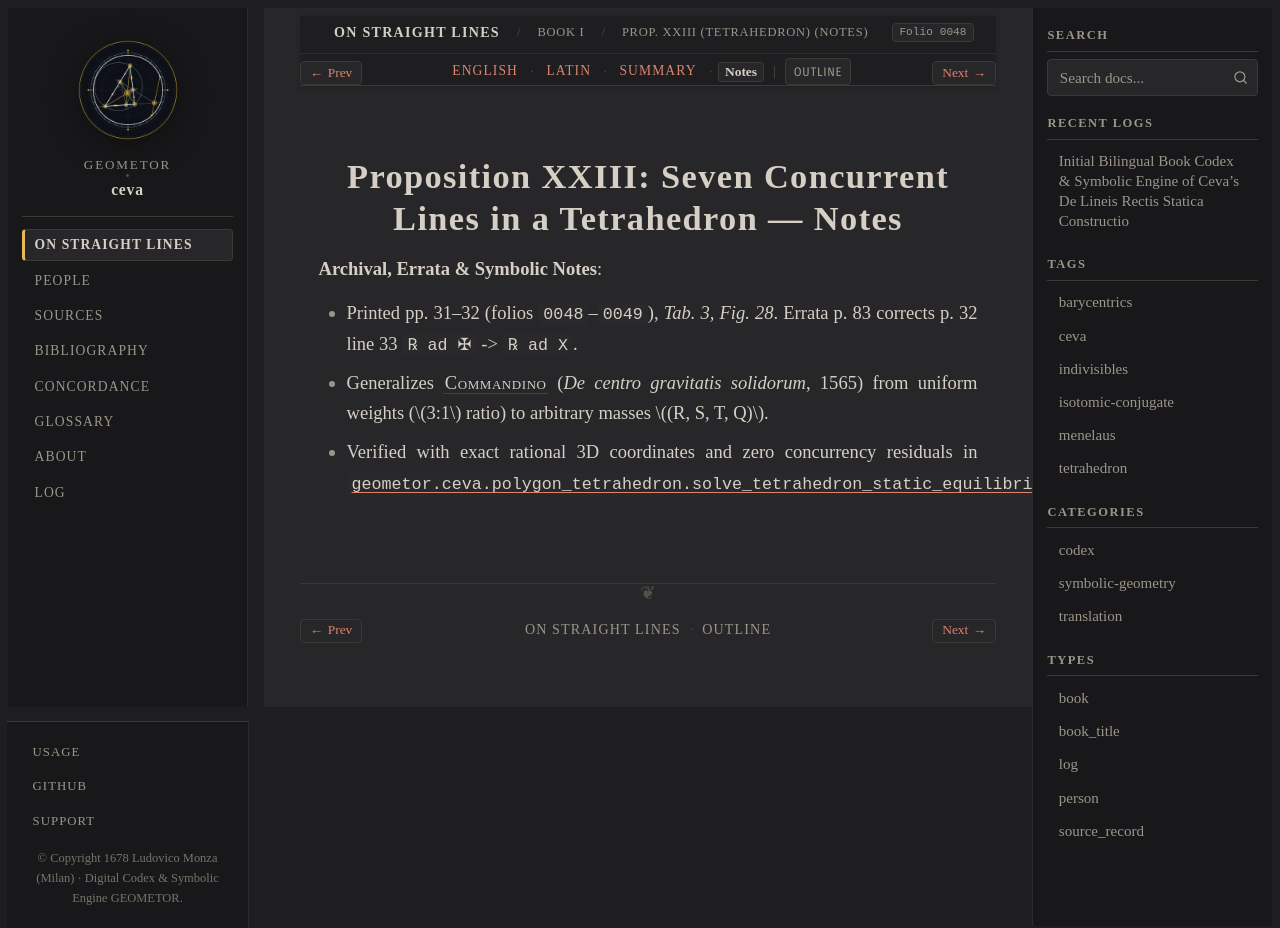

repository: geometor/ceva · page: de_lineis_rectis/liber_primus/prop_23/notes.html · generator: sphinx

:layout: book
:order: 24
:canonical_id: liber_primus_prop_23
:breadcrumb_title: Prop. XXIII (Tetrahedron) (Notes)
:folio: 0048
:tracks: English: index | Latin: la | Summary: summary | Notes: notes

.. _liber-primus-prop-23-notes:

Proposition XXIII: Seven Concurrent Lines in a Tetrahedron — Notes
==================================================================

.. folio:: 0048
   :page: p. 31

**Archival, Errata & Symbolic Notes**:

* Printed pp. 31–32 (folios ``0048``–``0049``), `Tab. 3, Fig. 28`. Errata p. 83 corrects p. 32 line 33 ``℞ ad ✠`` -> ``℞ ad X``.
* Generalizes :person:`Commandino <commandino>` (*De centro gravitatis solidorum*, 1565) from uniform weights (:math:`3:1` ratio) to arbitrary masses :math:`(R, S, T, Q)`.
* Verified with exact rational 3D coordinates and zero concurrency residuals in :func:`geometor.ceva.polygon_tetrahedron.solve_tetrahedron_static_equilibrium`.
